Dataset: origin_GH_d2.5_CEO_padding_enhanced.4 (GitHub, xin1602/Object_Detection_Tooth). Classes: apical lesion, normal, peri-endo lesion.

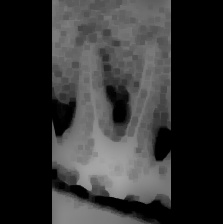
Label: apical lesion

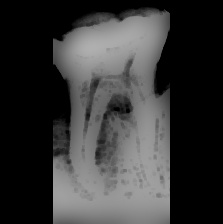
Label: peri-endo lesion

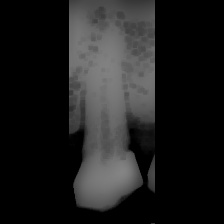
Label: apical lesion

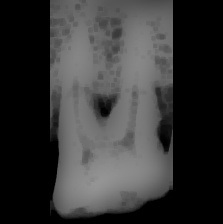
Label: normal

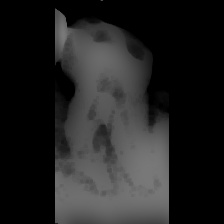
Label: peri-endo lesion

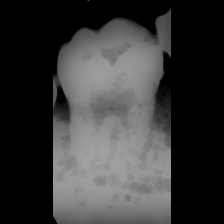
Label: normal
